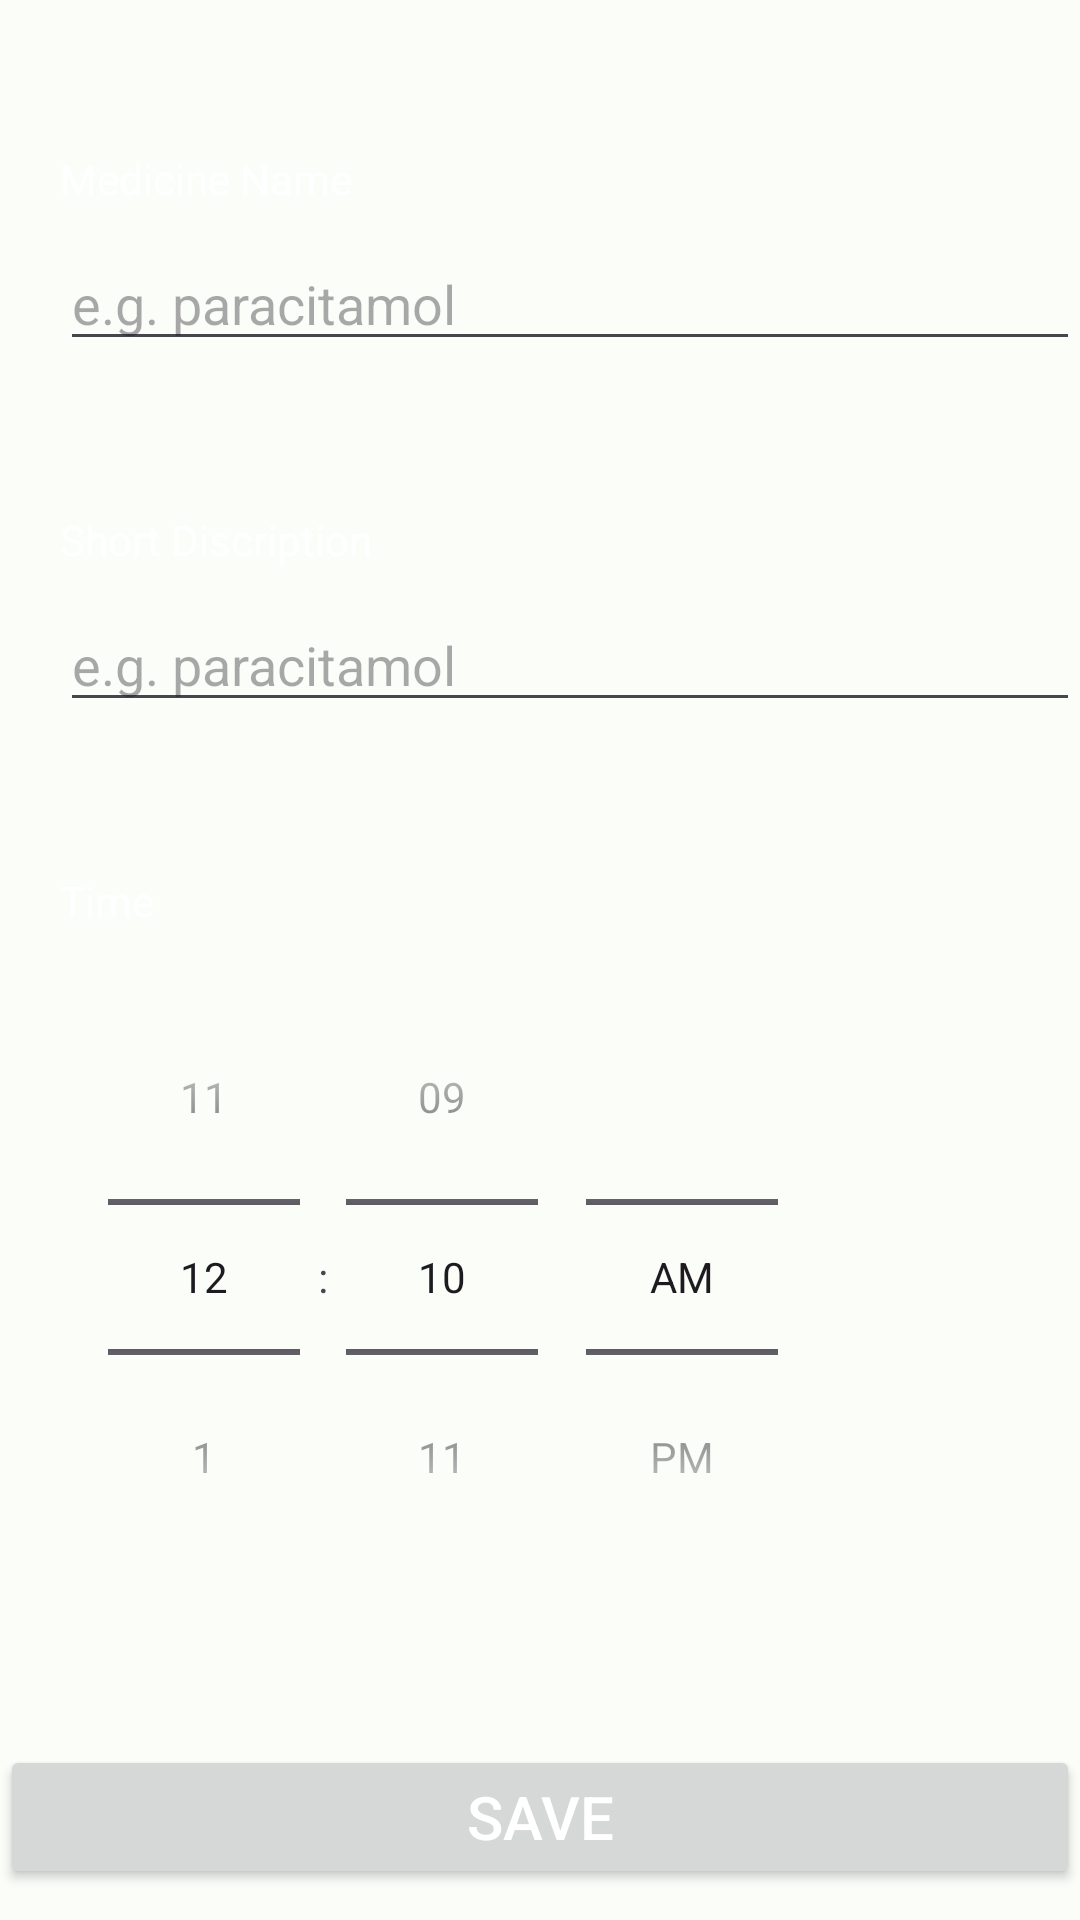

This screen was rendered from an Android layout file. Write that file and the resources it references.
<!-- AndroidManifest.xml: application theme Theme.HelthCare -->
<!-- res/layout/fragment_add_medicine.xml -->
<?xml version="1.0" encoding="utf-8"?>
<FrameLayout xmlns:android="http://schemas.android.com/apk/res/android"
    xmlns:tools="http://schemas.android.com/tools"
    android:layout_width="match_parent"
    android:layout_height="match_parent"
    tools:context=".AddMedicineFragment">
<ScrollView
    android:layout_width="match_parent"
    android:layout_height="match_parent">
    <LinearLayout
        android:layout_width="match_parent"
        android:layout_height="match_parent"
        android:orientation="vertical"   >
        
        <TextView
            android:layout_width="match_parent"
            android:layout_height="wrap_content"
            android:text="Medicine Name"
            android:textColor="@color/white"
            android:layout_marginTop="50dp"
            android:layout_marginStart="20dp"/>
        
        <EditText
            android:id="@+id/et_medicine_name"
            android:layout_width="match_parent"
            android:layout_height="wrap_content"
            android:hint="e.g. paracitamol"
            android:autofillHints="name"
            android:layout_marginTop="10dp"
            android:layout_marginStart="20dp"
            android:paddingEnd="40dp"
             />

m        <TextView
            android:layout_width="match_parent"
            android:layout_height="wrap_content"
            android:text="Short Discription"
            android:textColor="@color/white"
            android:layout_marginTop="50dp"
            android:layout_marginStart="20dp"/>

        <EditText
            android:id="@+id/et_medicine_description"
            android:layout_width="match_parent"
            android:layout_height="wrap_content"
            android:hint="e.g. paracitamol"
            android:autofillHints="name"
            android:layout_marginTop="10dp"
            android:layout_marginStart="20dp"
            android:paddingEnd="40dp"
            />

        <TextView
            android:layout_width="match_parent"
            android:layout_height="wrap_content"
            android:text="Time"
            android:textColor="@color/white"
            android:layout_marginTop="50dp"
            android:layout_marginStart="20dp"/>
        
        <TimePicker
            android:id="@+id/tp_medicine_time"
            android:layout_width="wrap_content"
            android:layout_height="wrap_content"
            android:timePickerMode="spinner"
            android:layout_marginTop="10dp"
            android:layout_marginStart="20dp"/>
        
        <Button
            android:id="@+id/btn_save_medicine"
            android:layout_width="match_parent"
            android:layout_height="wrap_content"
            android:text="Save"
            android:textColor="@color/white"
            android:textSize="20sp"
            android:layout_marginTop="50dp"/>
    </LinearLayout>

</ScrollView>
</FrameLayout>
<!-- resources referenced by this layout -->
<resources>
  <color name="white">#FFFFFFFF</color>
  <style name="Theme.HelthCare" parent="Base.Theme.HelthCare" />
  <style name="Base.Theme.HelthCare" parent="Theme.Material3.DayNight.NoActionBar">
          <item name="colorPrimary">@color/md_theme_light_primary</item>
          <item name="colorOnPrimary">@color/md_theme_light_onPrimary</item>
          <item name="colorPrimaryContainer">@color/md_theme_light_primaryContainer</item>
          <item name="colorOnPrimaryContainer">@color/md_theme_light_onPrimaryContainer</item>
          <item name="colorSecondary">@color/md_theme_light_secondary</item>
          <item name="colorOnSecondary">@color/md_theme_light_onSecondary</item>
          <item name="colorSecondaryContainer">@color/md_theme_light_secondaryContainer</item>
          <item name="colorOnSecondaryContainer">@color/md_theme_light_onSecondaryContainer</item>
          <item name="android:colorBackground">@color/md_theme_light_background</item>
          <item name="colorOnBackground">@color/md_theme_light_onBackground</item>
          <item name="colorSurface">@color/md_theme_light_surface</item>
          <item name="colorOnSurface">@color/md_theme_light_onSurface</item>
      </style>
  <color name="md_theme_light_primary">#006C4C</color>
  <color name="md_theme_light_onPrimary">#FFFFFF</color>
  <color name="md_theme_light_primaryContainer">#89F8C7</color>
  <color name="md_theme_light_onPrimaryContainer">#002114</color>
  <color name="md_theme_light_secondary">#4D6357</color>
  <color name="md_theme_light_onSecondary">#FFFFFF</color>
  <color name="md_theme_light_secondaryContainer">#D0E8D8</color>
  <color name="md_theme_light_onSecondaryContainer">#0A1F16</color>
  <color name="md_theme_light_background">#FBFDF9</color>
  <color name="md_theme_light_onBackground">#191C1A</color>
  <color name="md_theme_light_surface">#FBFDF9</color>
  <color name="md_theme_light_onSurface">#191C1A</color>
</resources>
